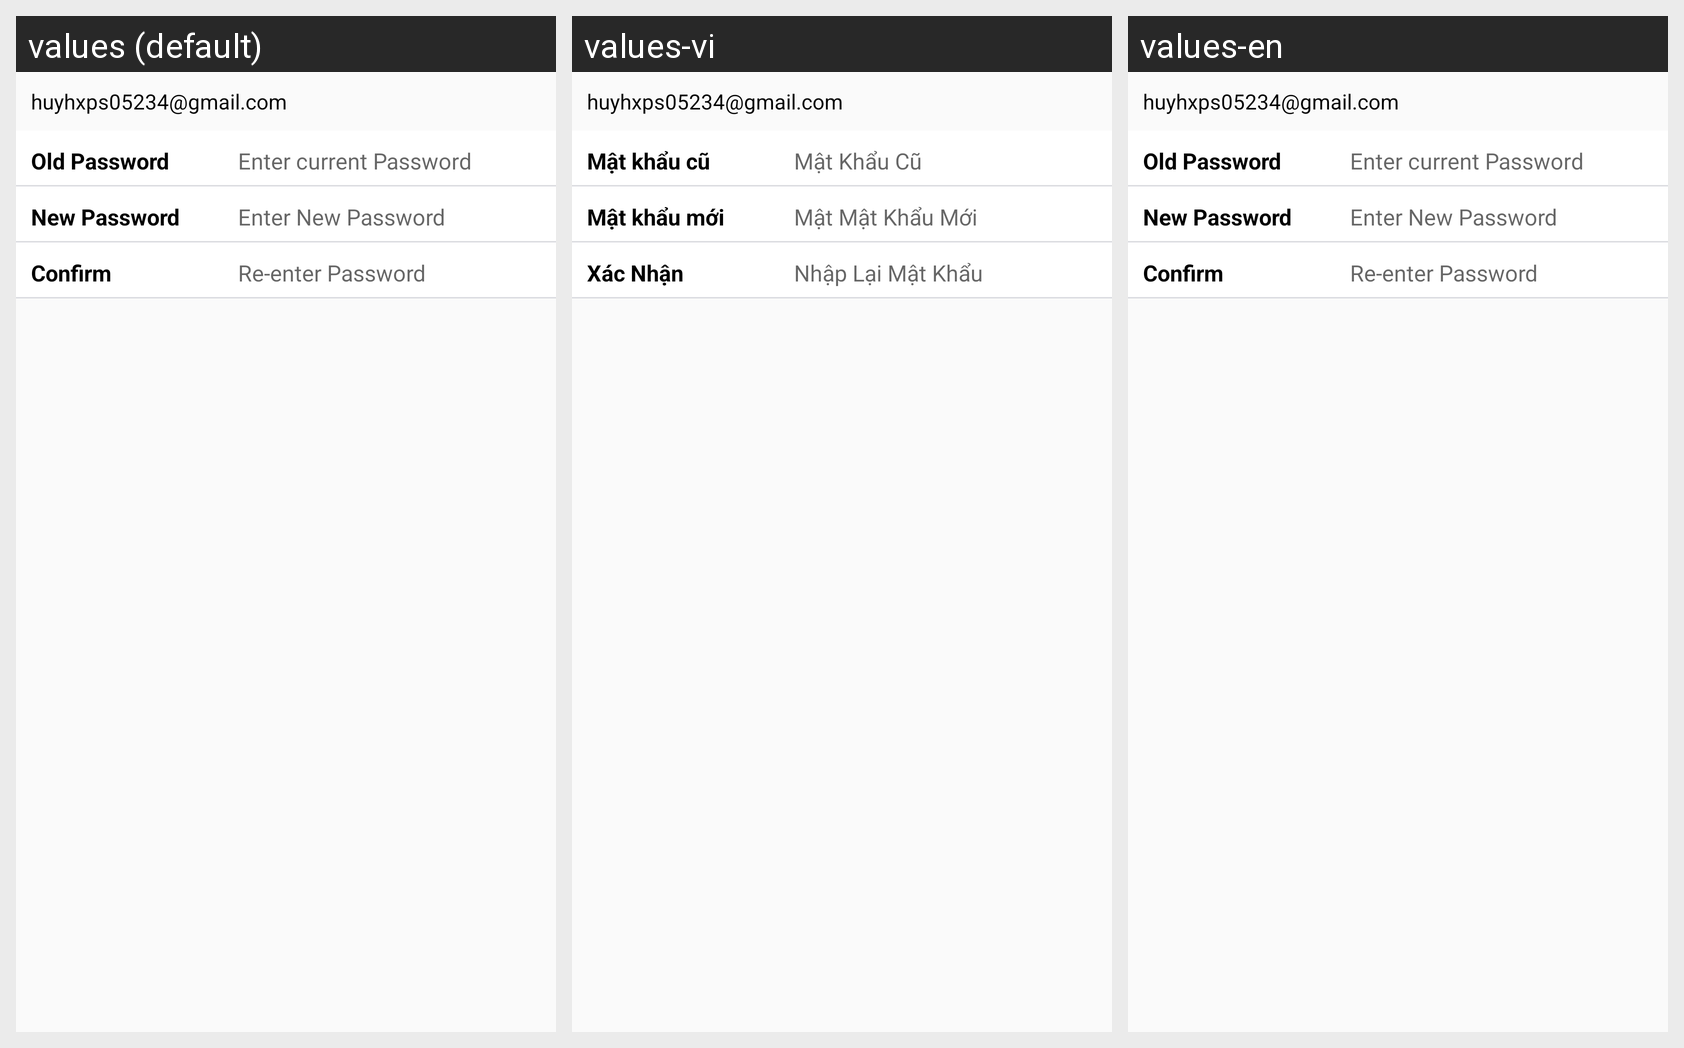

Here is an Android app screen in its default locale and in the app's own translations. Write out the translated-string differences for the strings that appear on this screen.
Android screen res/layout/dialog_change_password.xml rendered under 3 locales, left to right: values (default), values-vi, values-en. Device: Nexus 5 (rendered at 1080×1920; each locale shown at half size, 540×960, under a caption strip naming it); theme Theme.App.Lilac.
Strings drawn on this screen, with the default value and each locale's value (text and hints the layout hard-codes, and strings that could not be matched under every locale, appear in the picture but are not listed):

dialog_change_pass_old_pass
  values: Old Password
  values-vi: Mật khẩu cũ
  values-en: Old Password

dialog_change_pass_hint_old_pass
  values: Enter current Password
  values-vi: Mật Khẩu Cũ
  values-en: Enter current Password

dialog_change_pass_new_pass
  values: New Password
  values-vi: Mật khẩu mới
  values-en: New Password

dialog_change_pass_hint_new_pass
  values: Enter New Password
  values-vi: Mật Mật Khẩu Mới
  values-en: Enter New Password

dialog_change_pass_confirm
  values: Confirm
  values-vi: Xác Nhận
  values-en: Confirm

dialog_change_pass_hint_confirm
  values: Re-enter Password
  values-vi: Nhập Lại Mật Khẩu
  values-en: Re-enter Password
